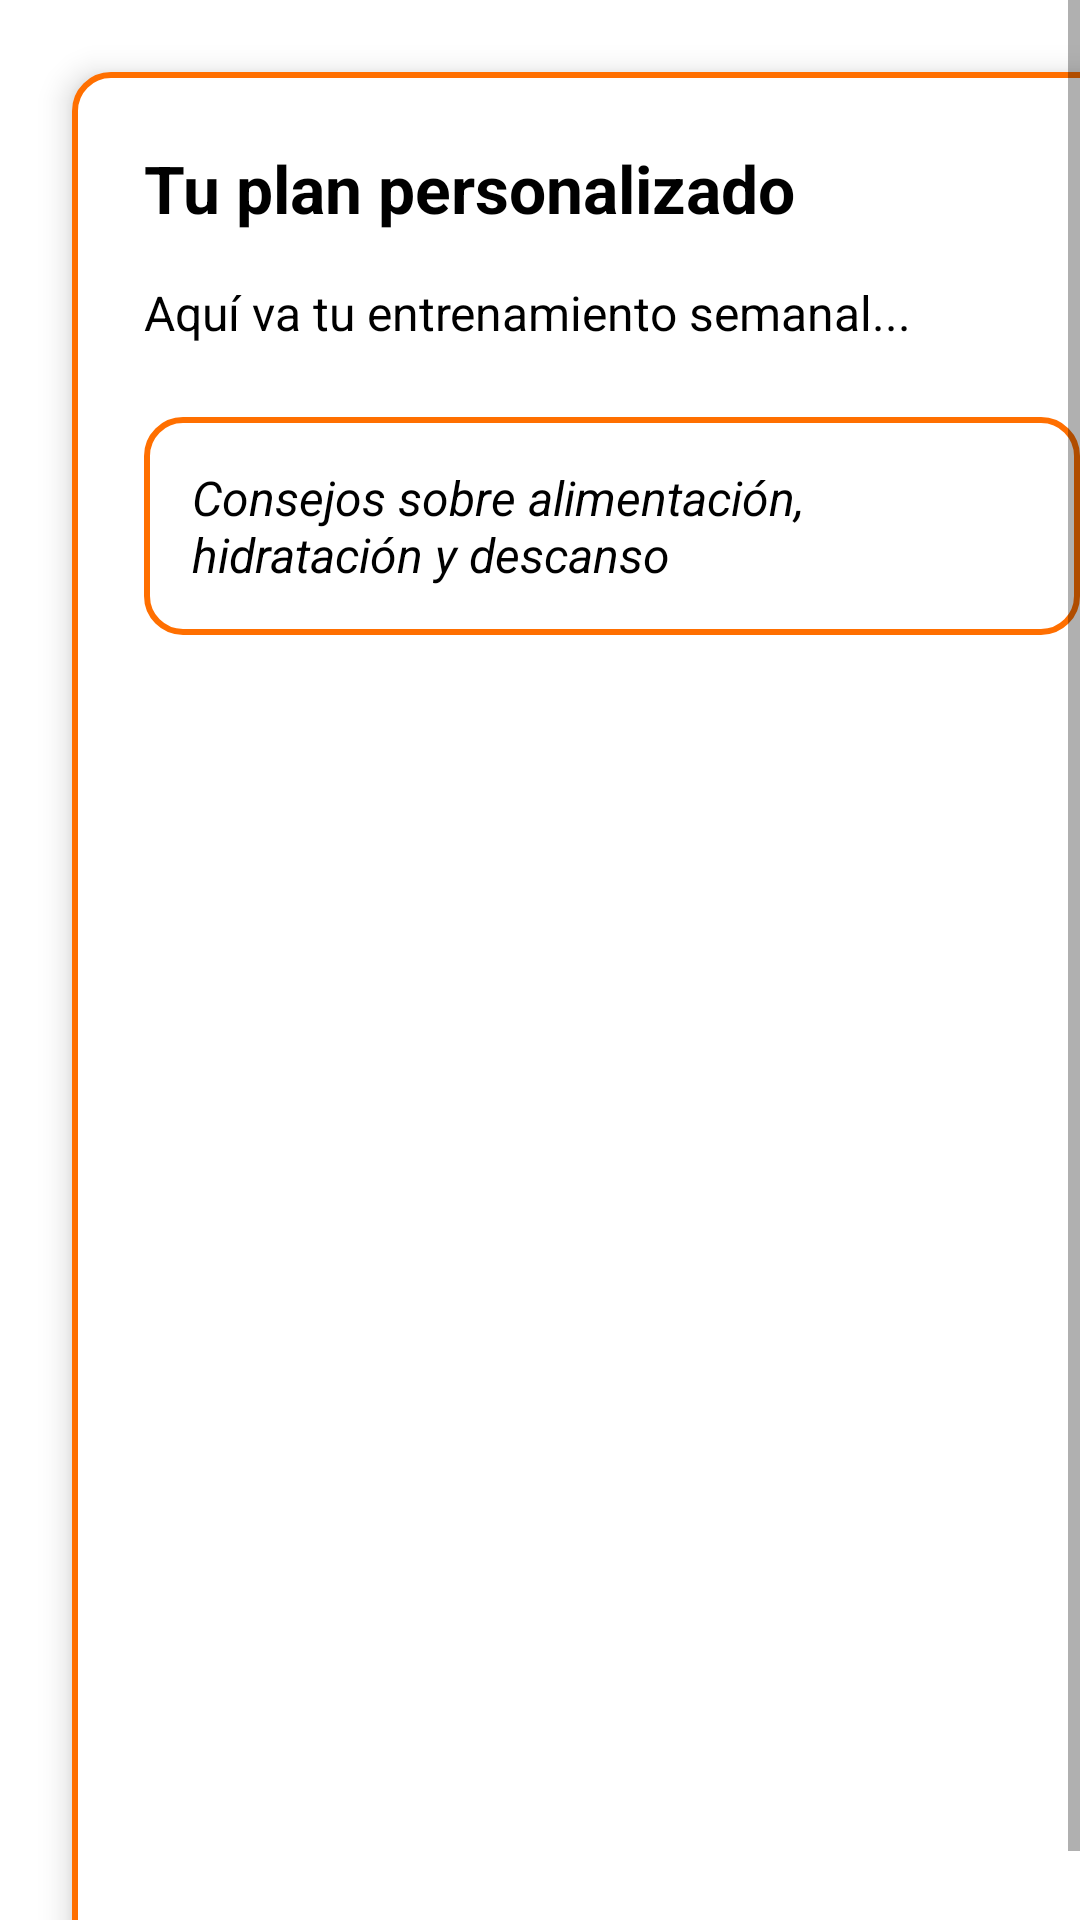

Layout XML and referenced resources for this Android screen:
<!-- AndroidManifest.xml: application theme Theme.RunnerS -->
<!-- res/layout/activity_training_plan.xml -->
<?xml version="1.0" encoding="utf-8"?>
<ScrollView xmlns:android="http://schemas.android.com/apk/res/android"
    android:layout_width="match_parent"
    android:layout_height="match_parent"
    android:background="@drawable/login_background"
    android:fillViewport="true">

    <LinearLayout
        android:layout_width="match_parent"
        android:layout_height="wrap_content"
        android:orientation="vertical"
        android:padding="24dp"
        android:background="@drawable/rounded_orange_border"
        android:layout_margin="24dp"
        android:elevation="6dp">

        <TextView
            android:id="@+id/tvTrainingTitle"
            android:layout_width="match_parent"
            android:layout_height="wrap_content"
            android:text="Tu plan personalizado"
            android:textSize="22sp"
            android:textStyle="bold"
            android:textColor="@android:color/black"
            android:layout_marginBottom="16dp" />

        <TextView
            android:id="@+id/tvTrainingPlan"
            android:layout_width="match_parent"
            android:layout_height="wrap_content"
            android:text="Aquí va tu entrenamiento semanal..."
            android:textSize="16sp"
            android:textColor="@android:color/black"
            android:layout_marginBottom="24dp" />

        <TextView
            android:id="@+id/tvReminders"
            android:layout_width="match_parent"
            android:layout_height="wrap_content"
            android:text="Consejos sobre alimentación, hidratación y descanso"
            android:textSize="16sp"
            android:textColor="@android:color/black"
            android:background="@drawable/rounded_orange_border"
            android:padding="16dp"
            android:textStyle="italic" />
    </LinearLayout>
</ScrollView>
<!-- resources referenced by this layout -->
<resources>
  <!-- drawable rounded_orange_border (drawable) -->
  <?xml version="1.0" encoding="utf-8"?>
  <shape xmlns:android="http://schemas.android.com/apk/res/android"
      android:shape="rectangle">
      <solid android:color="@color/white" />
      <stroke
          android:width="2dp"
          android:color="@color/orange" />
      <corners android:radius="12dp" />
  </shape>
  <style name="Theme.RunnerS" parent="Theme.MaterialComponents.DayNight.NoActionBar">
          <item name="windowActionBar">false</item>
          <item name="windowNoTitle">true</item>
          <item name="colorPrimary">@color/orange</item>
          <item name="colorPrimaryVariant">@color/black</item>
          <item name="colorOnPrimary">@color/white</item>
          <item name="colorSecondary">@color/orange</item>
          <item name="colorSecondaryVariant">@color/black</item>
          <item name="colorOnSecondary">@color/white</item>
          <item name="android:windowBackground">@drawable/login_background</item>
  
      </style>
  <color name="white">#FFFFFF</color>
  <color name="orange">#FF6F00</color>
  <color name="black">#000000</color>
</resources>
